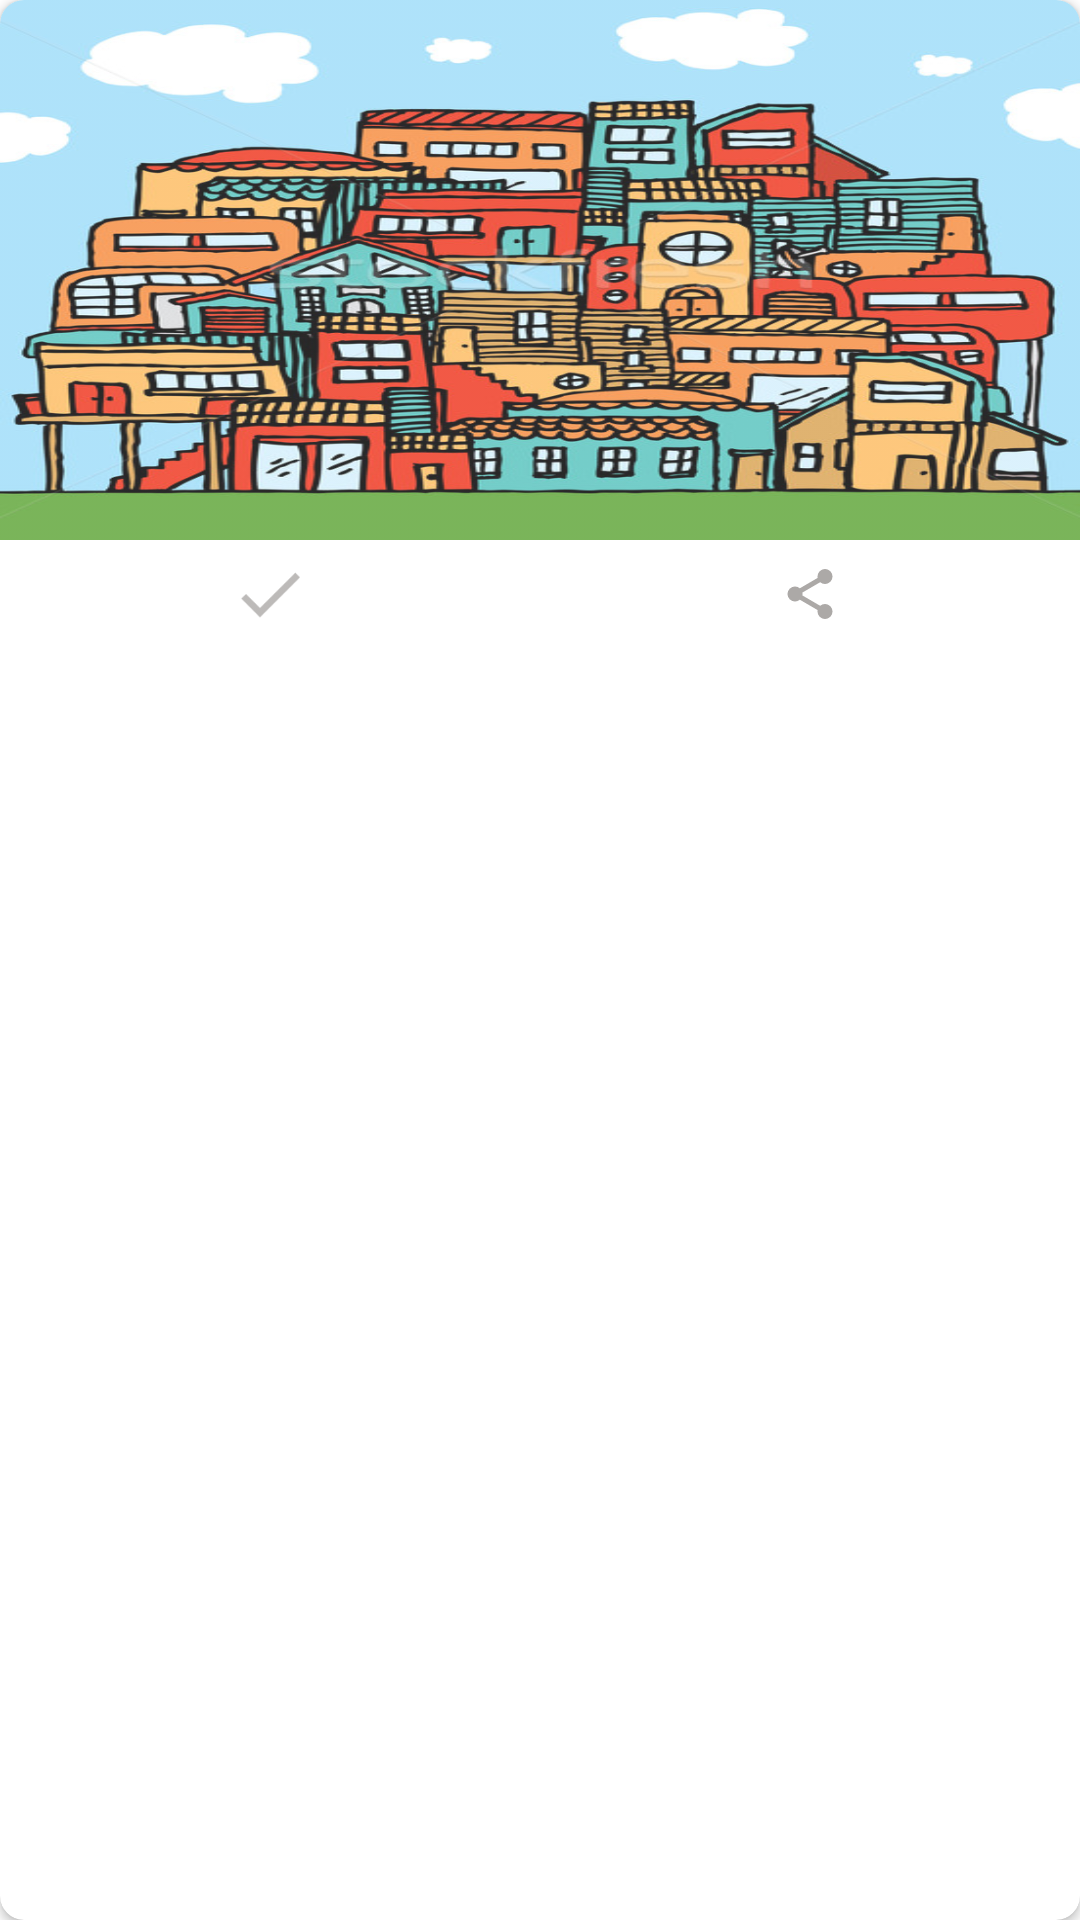

This screen was rendered from an Android layout file. Write that file and the resources it references.
<!-- AndroidManifest.xml: application theme Theme.ComunidadeAtiva -->
<!-- res/layout/adapter_eventos.xml -->
<?xml version="1.0" encoding="utf-8"?>
<androidx.cardview.widget.CardView xmlns:android="http://schemas.android.com/apk/res/android"
    xmlns:app="http://schemas.android.com/apk/res-auto"
    xmlns:tools="http://schemas.android.com/tools"
    android:layout_width="match_parent"
    android:layout_height="wrap_content"
    android:layout_margin="@dimen/dimen_8dp"
    android:elevation="@dimen/dimen_2dp"
    app:cardCornerRadius="@dimen/dimen_8dp">

    <androidx.constraintlayout.widget.ConstraintLayout
        android:layout_width="match_parent"
        android:layout_height="match_parent">

        <ImageView
            android:id="@+id/iv_evento"
            android:layout_width="match_parent"
            android:layout_height="@dimen/dimen_180dp"
            android:alpha="0.85"
            android:clickable="true"
            android:foreground="?attr/selectableItemBackgroundBorderless"
            android:scaleType="fitXY"
            android:src="@drawable/img_evento_default"
            app:layout_constraintEnd_toEndOf="parent"
            app:layout_constraintStart_toStartOf="parent"
            app:layout_constraintTop_toTopOf="parent" />

        <TextView
            android:id="@+id/tv_nome_evento"
            android:layout_width="match_parent"
            android:layout_height="wrap_content"
            android:background="@drawable/gradient_card_evento"
            android:paddingStart="@dimen/dimen_16dp"
            android:paddingBottom="@dimen/dimen_16dp"
            android:textColor="#fff"
            android:textSize="22sp"
            android:textStyle="bold"
            app:layout_constraintBottom_toBottomOf="@+id/iv_evento"
            app:layout_constraintStart_toStartOf="parent"
            tools:text="Nome do Evento" />


        <LinearLayout
            android:id="@+id/ll_itens_acoes_rapidas"
            android:layout_width="match_parent"
            android:layout_height="wrap_content"
            android:orientation="horizontal"
            android:weightSum="2"
            app:layout_constraintEnd_toEndOf="parent"
            app:layout_constraintStart_toStartOf="parent"
            app:layout_constraintTop_toBottomOf="@+id/iv_evento">

            <ImageView
                android:id="@+id/iv_check_in"
                android:layout_width="@dimen/dimen_0dp"
                android:layout_height="@dimen/dimen_36dp"
                android:layout_weight="1"
                android:background="?attr/selectableItemBackgroundBorderless"
                android:clickable="true"
                android:padding="@dimen/dimen_8dp"
                android:src="@drawable/ic_curtir"
                app:tint="#ACA9A7" />

            <ImageView
                android:id="@+id/iv_compartilhar"
                android:layout_width="@dimen/dimen_0dp"
                android:layout_height="@dimen/dimen_36dp"
                android:layout_weight="1"
                android:background="?attr/selectableItemBackgroundBorderless"
                android:clickable="true"
                android:padding="@dimen/dimen_8dp"
                android:src="@drawable/ic_compartilhar"
                app:tint="#ACA9A7" />
        </LinearLayout>
    </androidx.constraintlayout.widget.ConstraintLayout>
</androidx.cardview.widget.CardView>
<!-- resources referenced by this layout -->
<resources>
  <dimen name="dimen_0dp">0dp</dimen>
  <dimen name="dimen_16dp">16dp</dimen>
  <dimen name="dimen_180dp">180dp</dimen>
  <dimen name="dimen_2dp">2dp</dimen>
  <dimen name="dimen_36dp">36dp</dimen>
  <dimen name="dimen_8dp">8dp</dimen>
  <!-- drawable ic_compartilhar (drawable) -->
  <vector xmlns:android="http://schemas.android.com/apk/res/android"
      android:width="48dp"
      android:height="48dp"
      android:viewportWidth="24"
      android:viewportHeight="24">
    <path
        android:pathData="M18,2A3,3 0,0 0,15 5A3,3 0,0 0,15.0547 5.5605L7.9395,9.7109A3,3 0,0 0,6 9A3,3 0,0 0,3 12A3,3 0,0 0,6 15A3,3 0,0 0,7.9355 14.2871L15.0547,18.4395A3,3 0,0 0,15 19A3,3 0,0 0,18 22A3,3 0,0 0,21 19A3,3 0,0 0,18 16A3,3 0,0 0,16.0625 16.7129L8.9453,12.5605A3,3 0,0 0,9 12A3,3 0,0 0,8.9453 11.4395L16.0605,7.2891A3,3 0,0 0,18 8A3,3 0,0 0,21 5A3,3 0,0 0,18 2z"
        android:fillColor="#000000"/>
  </vector>
  <!-- drawable ic_curtir: png bitmap (drawable-hdpi, 231 bytes) -->
  <!-- drawable img_evento_default: jpeg bitmap (drawable-xxhdpi, 159368 bytes) -->
  <style name="Theme.ComunidadeAtiva" parent="Theme.MaterialComponents.DayNight.DarkActionBar">
          
          <item name="colorPrimary">@color/purple_500</item>
          <item name="colorPrimaryVariant">@color/purple_700</item>
          <item name="colorOnPrimary">@color/white</item>
          
          <item name="colorSecondary">@color/teal_200</item>
          <item name="colorSecondaryVariant">@color/teal_700</item>
          <item name="colorOnSecondary">@color/black</item>
          
          <item name="android:statusBarColor" tools:targetApi="l">?attr/colorPrimaryVariant</item>
          
      </style>
  <color name="purple_500">#FF6200EE</color>
  <color name="purple_700">#FF3700B3</color>
  <color name="white">#FFFFFFFF</color>
  <color name="teal_200">#FF03DAC5</color>
  <color name="teal_700">#FF018786</color>
  <color name="black">#FF000000</color>
</resources>
